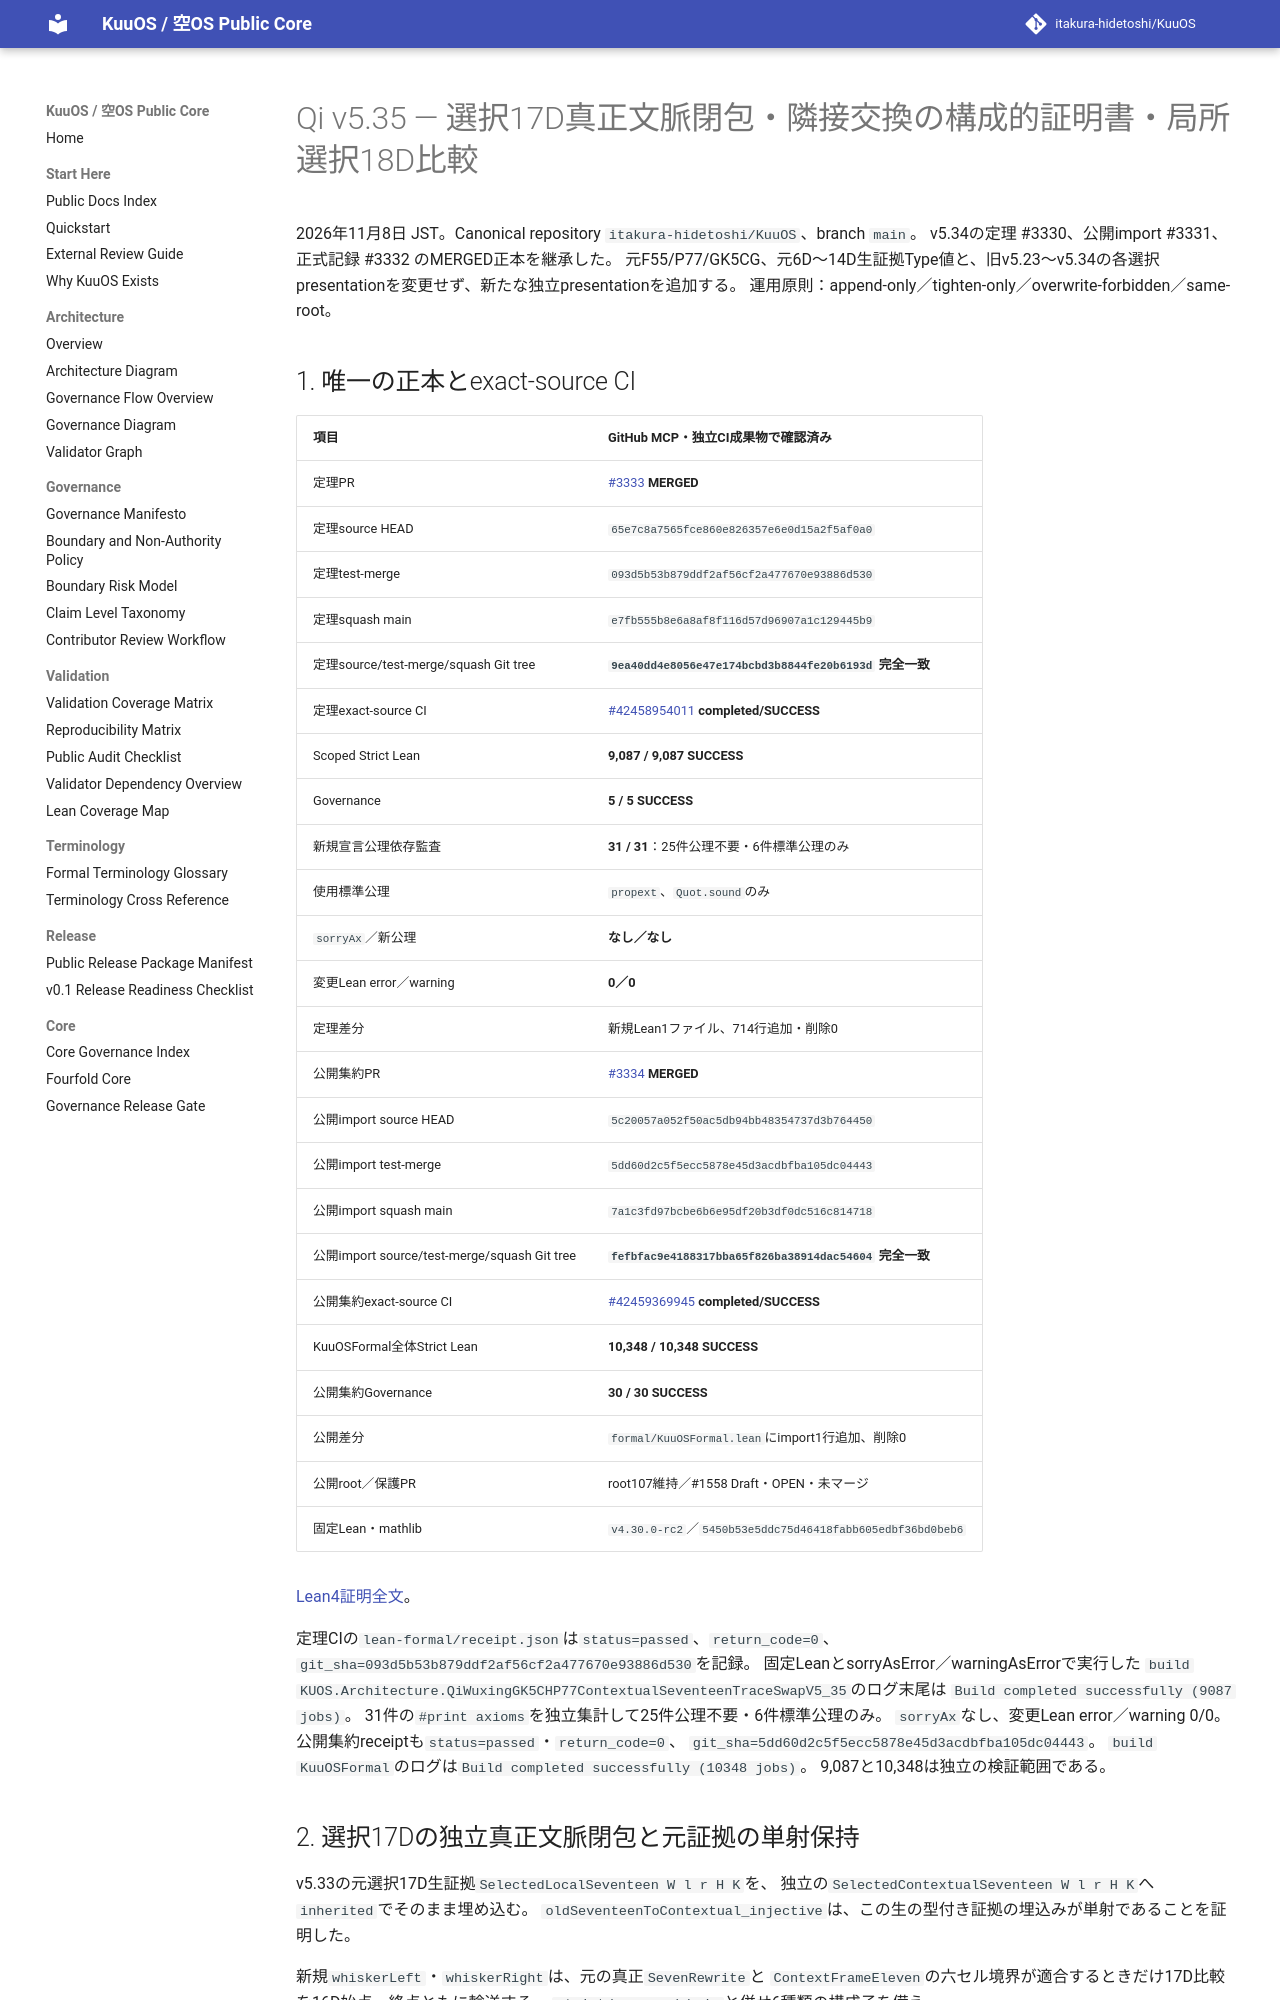

repository: itakura-hidetoshi/KuuOS · page: formal/Qi-v5_35-contextual-seventeen-trace-swap-local-eighteen-verified-20261108/index.html · generator: mkdocs

# Qi v5.35 — 選択17D真正文脈閉包・隣接交換の構成的証明書・局所選択18D比較

2026年11月8日 JST。Canonical repository `itakura-hidetoshi/KuuOS`、branch `main`。
v5.34の定理 #3330、公開import #3331、正式記録 #3332 のMERGED正本を継承した。
元F55/P77/GK5CG、元6D〜14D生証拠Type値と、旧v5.23〜v5.34の各選択presentationを変更せず、新たな独立presentationを追加する。
運用原則：append-only／tighten-only／overwrite-forbidden／same-root。

## 1. 唯一の正本とexact-source CI

| 項目 | GitHub MCP・独立CI成果物で確認済み |
|---|---|
| 定理PR | [#3333](https://github.com/itakura-hidetoshi/KuuOS/pull/3333) **MERGED** |
| 定理source HEAD | `65e7c8a7565fce860e826357e6e0d15a2f5af0a0` |
| 定理test-merge | `093d5b53b879ddf2af56cf2a477670e93886d530` |
| 定理squash main | `e7fb555b8e6a8af8f116d57d96907a1c129445b9` |
| 定理source/test-merge/squash Git tree | **`9ea40dd4e8056e47e174bcbd3b8844fe20b6193d` 完全一致** |
| 定理exact-source CI | [#42458954011](https://github.com/itakura-hidetoshi/KuuOS/actions/runs/42458954011) **completed/SUCCESS** |
| Scoped Strict Lean | **9,087 / 9,087 SUCCESS** |
| Governance | **5 / 5 SUCCESS** |
| 新規宣言公理依存監査 | **31 / 31**：25件公理不要・6件標準公理のみ |
| 使用標準公理 | `propext`、`Quot.sound`のみ |
| `sorryAx`／新公理 | **なし／なし** |
| 変更Lean error／warning | **0／0** |
| 定理差分 | 新規Lean1ファイル、714行追加・削除0 |
| 公開集約PR | [#3334](https://github.com/itakura-hidetoshi/KuuOS/pull/3334) **MERGED** |
| 公開import source HEAD | `5c20057a052f50ac5db94bb48354737d3b764450` |
| 公開import test-merge | `5dd60d2c5f5ecc5878e45d3acdbfba105dc04443` |
| 公開import squash main | `7a1c3fd97bcbe6b6e95df20b3df0dc516c814718` |
| 公開import source/test-merge/squash Git tree | **`fefbfac9e4188317bba65f826ba38914dac54604` 完全一致** |
| 公開集約exact-source CI | [#42459369945](https://github.com/itakura-hidetoshi/KuuOS/actions/runs/42459369945) **completed/SUCCESS** |
| KuuOSFormal全体Strict Lean | **10,348 / 10,348 SUCCESS** |
| 公開集約Governance | **30 / 30 SUCCESS** |
| 公開差分 | `formal/KuuOSFormal.lean`にimport1行追加、削除0 |
| 公開root／保護PR | root107維持／#1558 Draft・OPEN・未マージ |
| 固定Lean・mathlib | `v4.30.0-rc2`／`5450b53e5ddc75d46418fabb605edbf36bd0beb6` |

[Lean4証明全文](../../formal/KUOS/Architecture/QiWuxingGK5CHP77ContextualSeventeenTraceSwapV5_35.lean)。

定理CIの`lean-formal/receipt.json`は`status=passed`、`return_code=0`、
`git_sha=093d5b53b879ddf2af56cf2a477670e93886d530`を記録。
固定LeanとsorryAsError／warningAsErrorで実行した
`build KUOS.Architecture.QiWuxingGK5CHP77ContextualSeventeenTraceSwapV5_35`のログ末尾は
`Build completed successfully (9087 jobs)`。
31件の`#print axioms`を独立集計して25件公理不要・6件標準公理のみ。
`sorryAx`なし、変更Lean error／warning 0/0。
公開集約receiptも`status=passed`・`return_code=0`、
`git_sha=5dd60d2c5f5ecc5878e45d3acdbfba105dc04443`。
`build KuuOSFormal`のログは`Build completed successfully (10348 jobs)`。
9,087と10,348は独立の検証範囲である。
